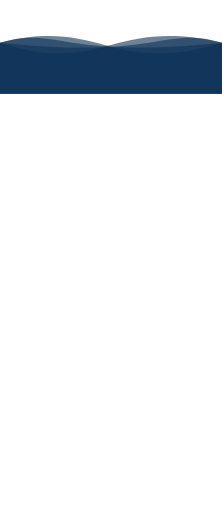
t = 0.00 s
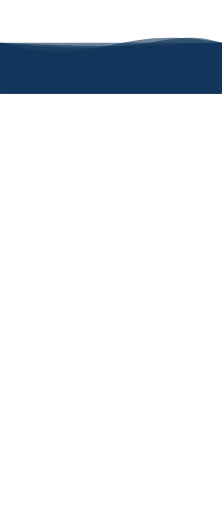
t = 1.25 s
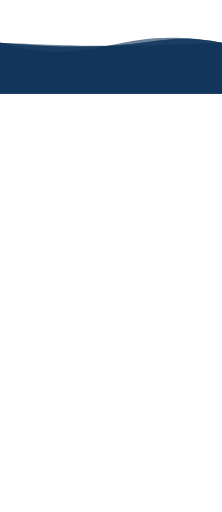
t = 2.25 s
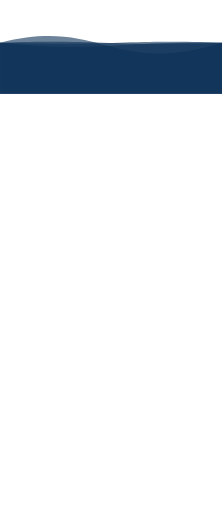
t = 3.50 s
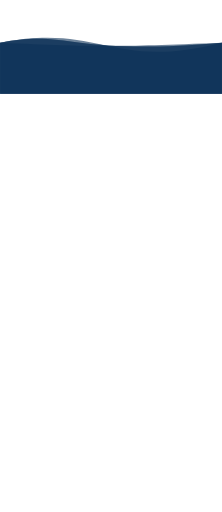
t = 4.75 s
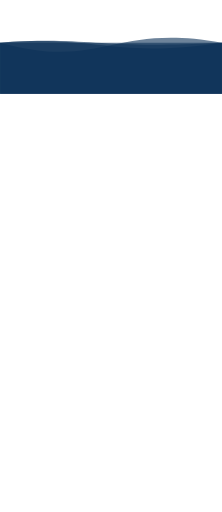
t = 5.75 s

The animated SVG that drew these frames (rendered in a browser with its animation timeline set to each time). Animation: 4 SMIL elements (animate=4); one cycle of 7.00 s, repeats indefinitely.

<svg xmlns="http://www.w3.org/2000/svg" xmlns:xlink="http://www.w3.org/1999/xlink" version="1.1" id="Calque_1" x="0px"
     y="0px" viewBox="0 0 1300 3000" style="enable-background:new 0 0 1300 0;" xml:space="preserve">
<style type="text/css">
	.st1{opacity:0.6;fill:#0C3157;enable-background:new;}
</style>

    <path class="st1" d="M 0 250 C 600 450 650 100 1300 250 L 1300 550 L 0 550 L 0 250">
		<animate
                attributeName="d"
                dur="5s"
				begin="1s"
                values="M 0 250 C 600 450 650 100 1300 250 L 1300 550 L 0 550 L 0 250;
                M 0 250 C 600 100 650 450 1300 250 L 1300 550 L 0 550 L 0 250;
				M 0 250 C 600 450 650 100 1300 250 L 1300 550 L 0 550 L 0 250"
                repeatCount="indefinite"
        />
	</path>

	<path class="st1" d="M 0 250 C 600 100 650 450 1300 250 L 1300 550 L 0 550 L 0 250">
		<animate
                attributeName="d"
                dur="5s"
                values="M 0 250 C 600 100 650 450 1300 250 L 1300 550 L 0 550 L 0 250;
                M 0 250 C 600 450 650 100 1300 250 L 1300 550 L 0 550 L 0 250;
				M 0 250 C 600 100 650 450 1300 250 L 1300 550 L 0 550 L 0 250"
                repeatCount="indefinite"
        />
	</path>

	<path class="st1" d="M 0 250 C 950 350 950 150 1300 250 L 1300 550 L 0 550 L 0 250">
		<animate
                attributeName="d"
                dur="5s"
				begin="2s"
                values="M 0 250 C 950 350 950 150 1300 250 L 1300 550 L 0 550 L 0 250;
                M 0 250 C 350 150 350 350 1300 250 L 1300 550 L 0 550 L 0 250;
				M 0 250 C 950 350 950 150 1300 250 L 1300 550 L 0 550 L 0 250"
                repeatCount="indefinite"
        />
	</path>

	<path class="st1" d="M 0 250 C 350 150 350 350 1300 250 L 1300 550 L 0 550 L 0 250">
		<animate
                attributeName="d"
                dur="5s"
                values="M 0 250 C 350 150 350 350 1300 250 L 1300 550 L 0 550 L 0 250;
                M 0 250 C 950 350 950 150 1300 250 L 1300 550 L 0 550 L 0 250;
				M 0 250 C 350 150 350 350 1300 250 L 1300 550 L 0 550 L 0 250"
                repeatCount="indefinite"
        />
	</path>

</svg>